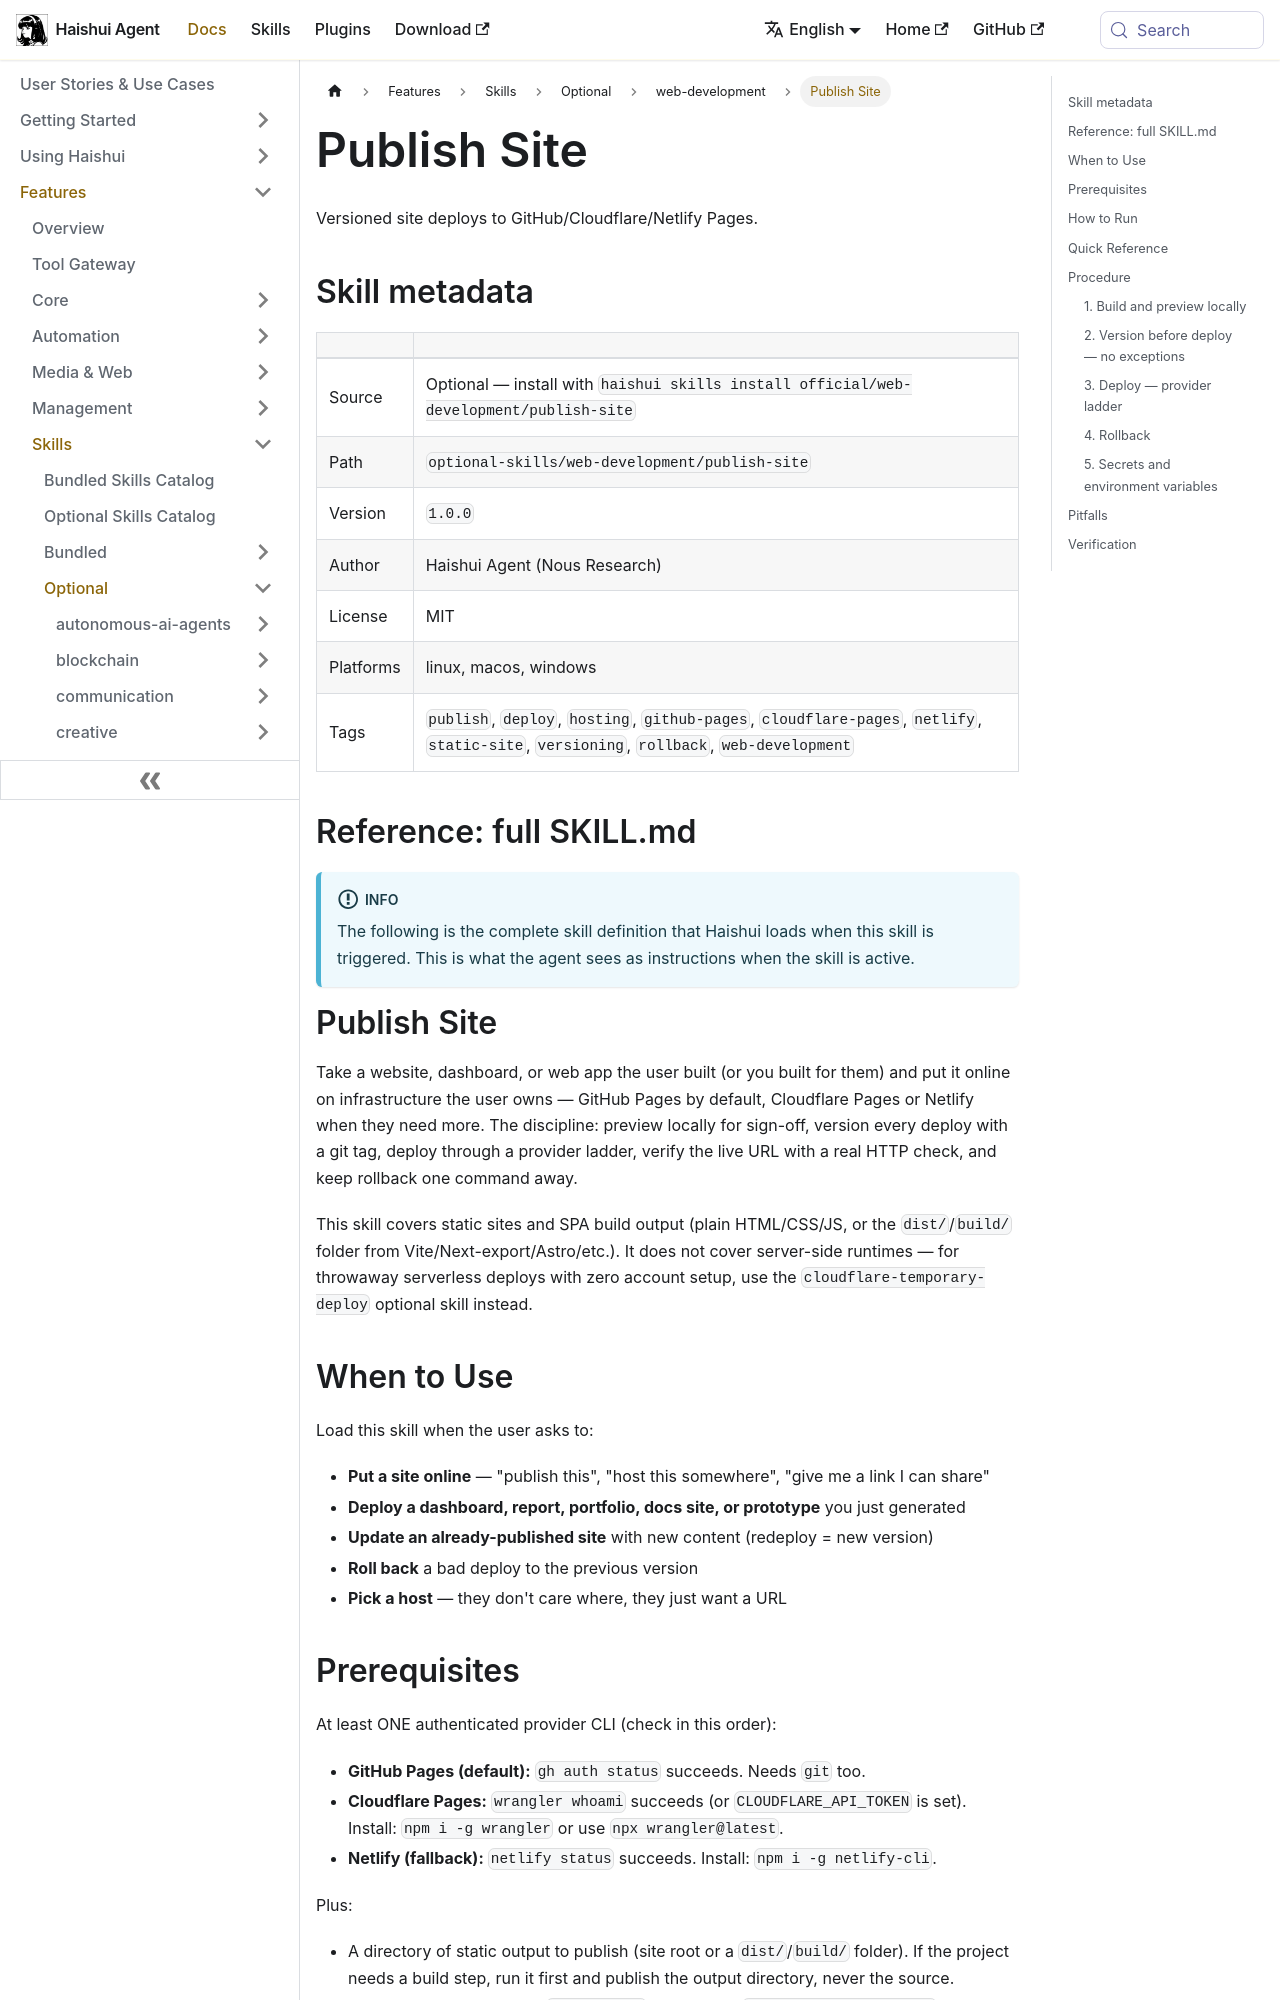

repository: aiqinghaiwork163/haishui-agent · page: docs/user-guide/skills/optional/web-development/web-development-publish-site/index.html · generator: docusaurus

---
title: "Publish Site — Versioned site deploys to GitHub/Cloudflare/Netlify Pages"
sidebar_label: "Publish Site"
description: "Versioned site deploys to GitHub/Cloudflare/Netlify Pages"
---

{/* This page is auto-generated from the skill's SKILL.md by website/scripts/generate-skill-docs.py. Edit the source SKILL.md, not this page. */}

# Publish Site

Versioned site deploys to GitHub/Cloudflare/Netlify Pages.

## Skill metadata

| | |
|---|---|
| Source | Optional — install with `haishui skills install official/web-development/publish-site` |
| Path | `optional-skills/web-development/publish-site` |
| Version | `1.0.0` |
| Author | Haishui Agent (Nous Research) |
| License | MIT |
| Platforms | linux, macos, windows |
| Tags | `publish`, `deploy`, `hosting`, `github-pages`, `cloudflare-pages`, `netlify`, `static-site`, `versioning`, `rollback`, `web-development` |

## Reference: full SKILL.md

:::info
The following is the complete skill definition that Haishui loads when this skill is triggered. This is what the agent sees as instructions when the skill is active.
:::

# Publish Site

Take a website, dashboard, or web app the user built (or you built for them) and put it online on infrastructure the user owns — GitHub Pages by default, Cloudflare Pages or Netlify when they need more. The discipline: preview locally for sign-off, version every deploy with a git tag, deploy through a provider ladder, verify the live URL with a real HTTP check, and keep rollback one command away.

This skill covers static sites and SPA build output (plain HTML/CSS/JS, or the `dist/`/`build/` folder from Vite/Next-export/Astro/etc.). It does not cover server-side runtimes — for throwaway serverless deploys with zero account setup, use the `cloudflare-temporary-deploy` optional skill instead.

## When to Use

Load this skill when the user asks to:

- **Put a site online** — "publish this", "host this somewhere", "give me a link I can share"
- **Deploy a dashboard, report, portfolio, docs site, or prototype** you just generated
- **Update an already-published site** with new content (redeploy = new version)
- **Roll back** a bad deploy to the previous version
- **Pick a host** — they don't care where, they just want a URL
